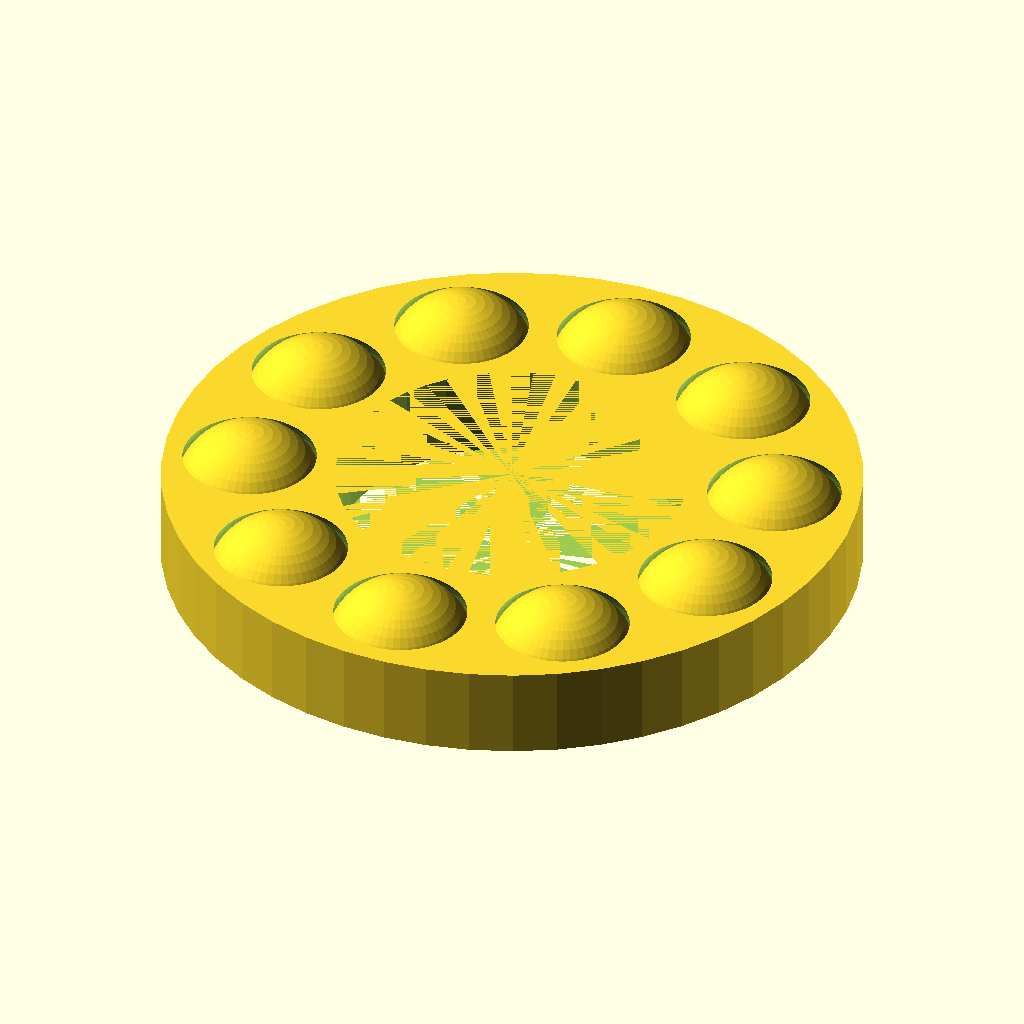
Cell 1: the model at its default parameters.
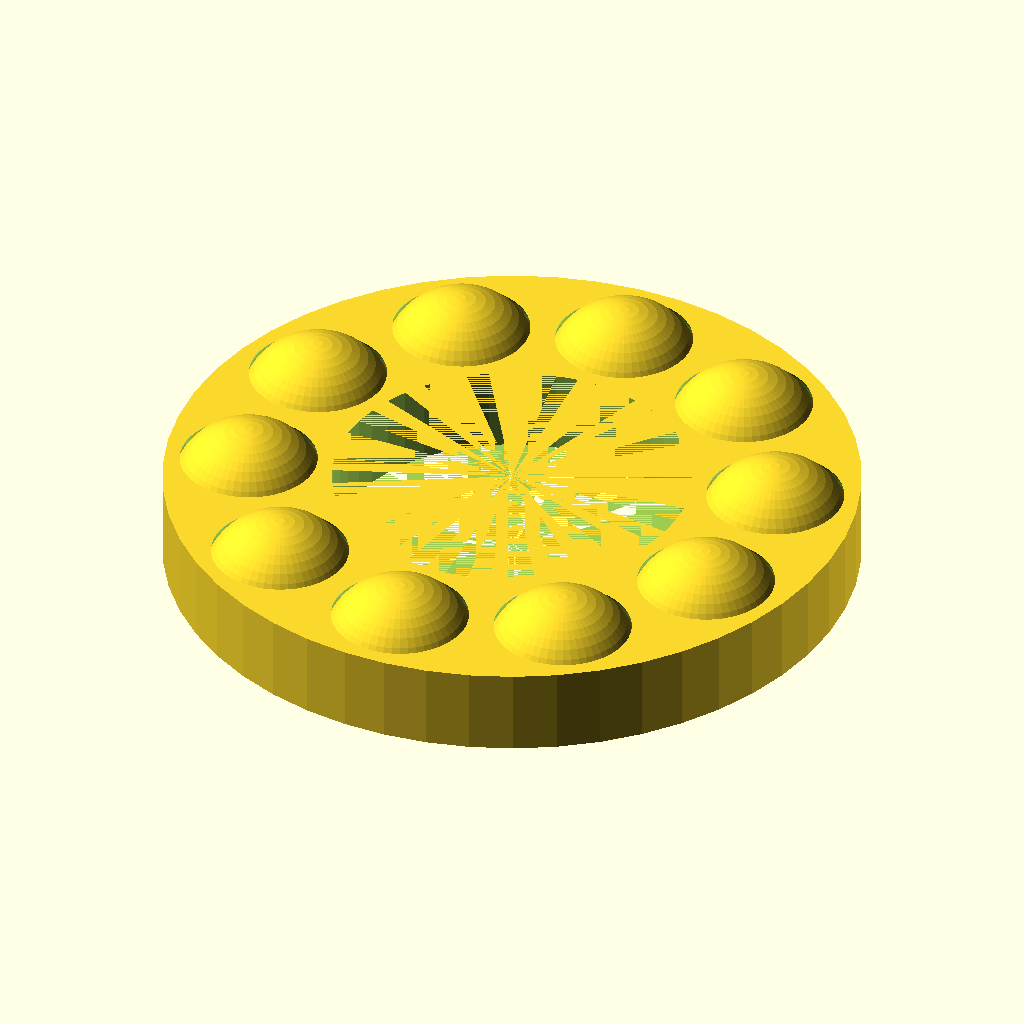
Cell 2: the same model with R = 50.
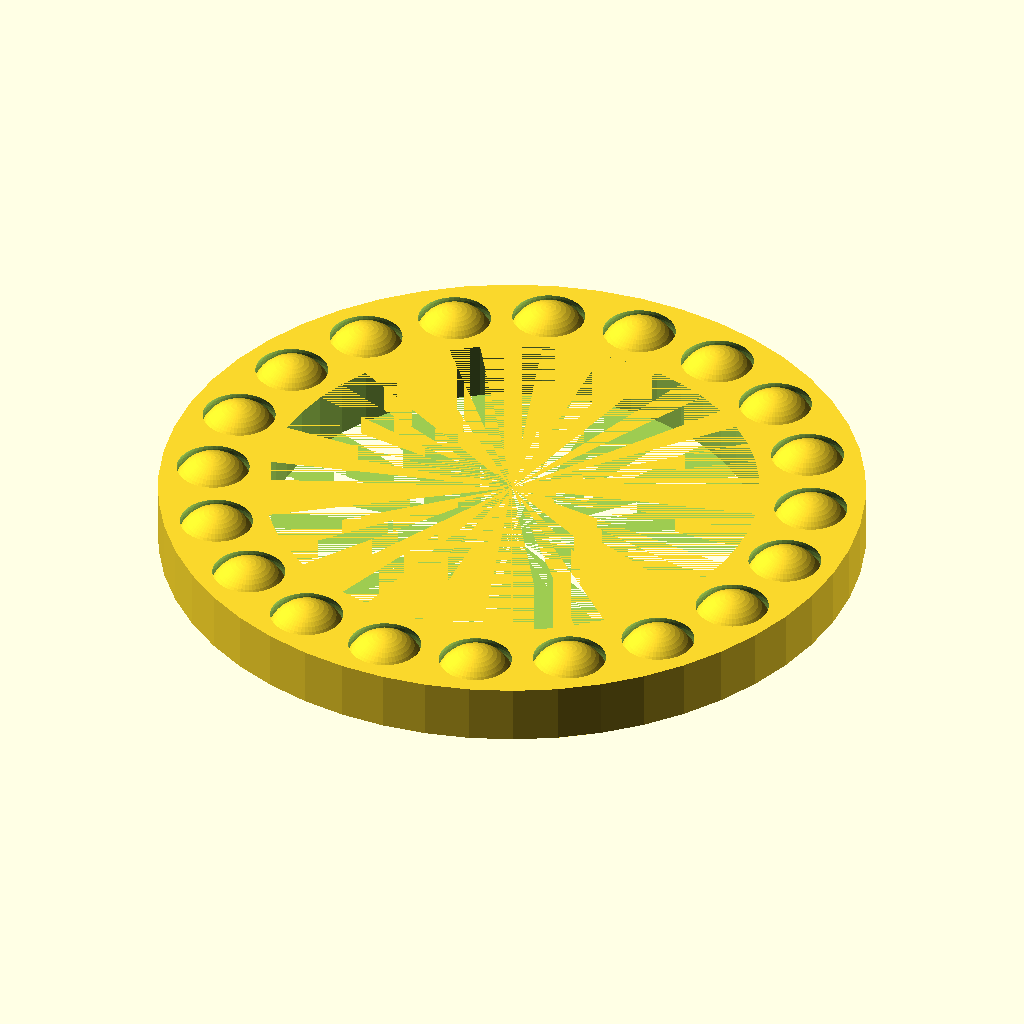
Cell 3: N = 20 (everything else at default).
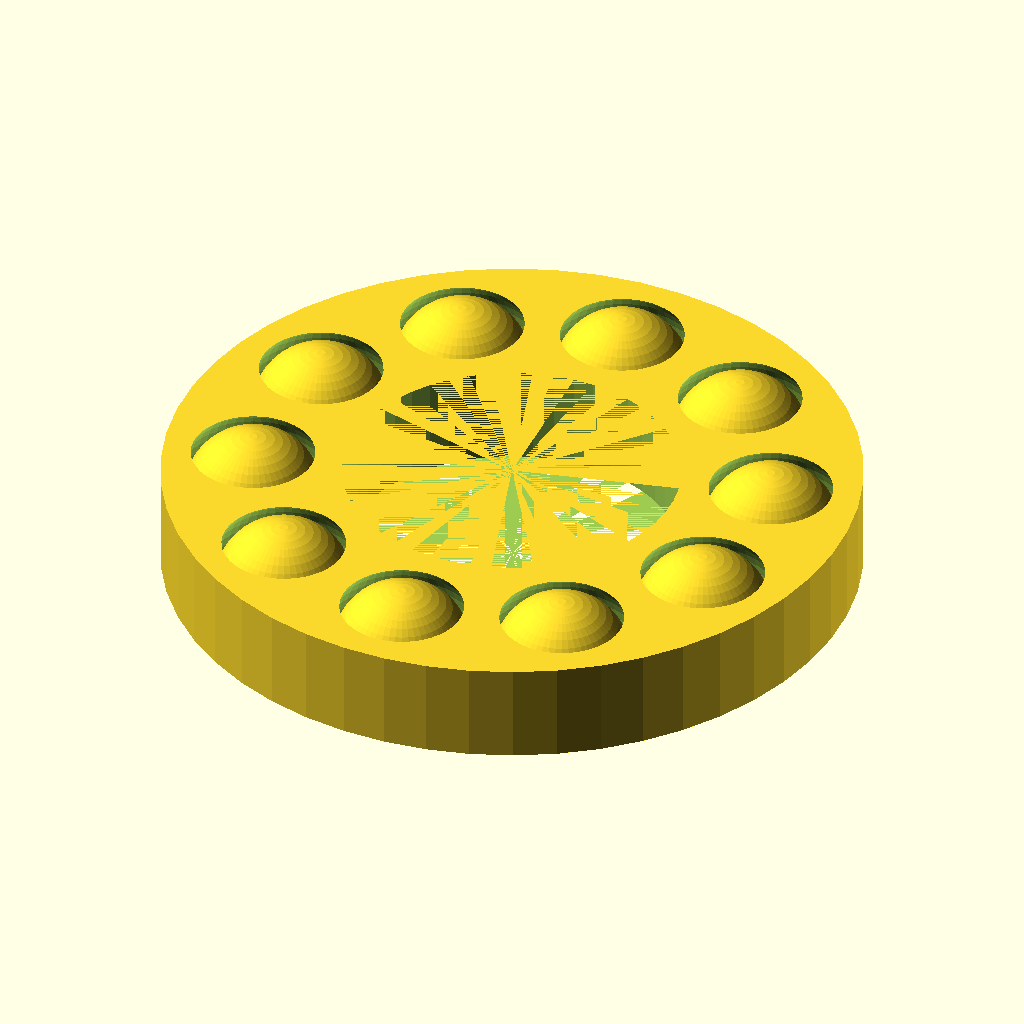
Cell 4: the same model with W = 1.
The same orthographic view direction (rotation 55°, 0°, 25°; colour scheme Cornfield) for every cell, with the view re-fitted per cell, so scale and position can differ between cells.
The OpenSCAD source (inputs/thingiverse/files/thing-50919/customizable-thrust-bearing/VERTICAL-BEARING.scad):
// radius of the circle of balls (average between external and internal radiuses)
R = 25; 
// number of balls
N = 10;
//walls width (mm) 
W = 0.5; 

r = R*sin(180/N);

//difference()
//{
//	cylinder(h=8, r=20, center=true);
//	cylinder(h=8, r=10, center=true);
//}
difference()
{
	cylinder(h=R*sin(180/N)+2*W, r=R+r+W, center=true,$fn=50);
	for(i=[1:N])
  {
		rotate( i * 360 / N, [0, 0, 1])
		translate([0, R, 0])
    sphere(r = r,$fn=50);
	}
	cylinder(h=R*sin(180/N)+2*W, r=R-r-W, center=true,$fn=50);
}

	for(i=[1:N])
  {
		rotate( i * 360 / N, [0, 0, 1])
		translate([0, R, 0])
    sphere(r = r-W,$fn=50);
	}
Parameter table extracted from the source (name, type, default, range or options):
R: number, default 25
N: number, default 10
W: number, default 0.5
